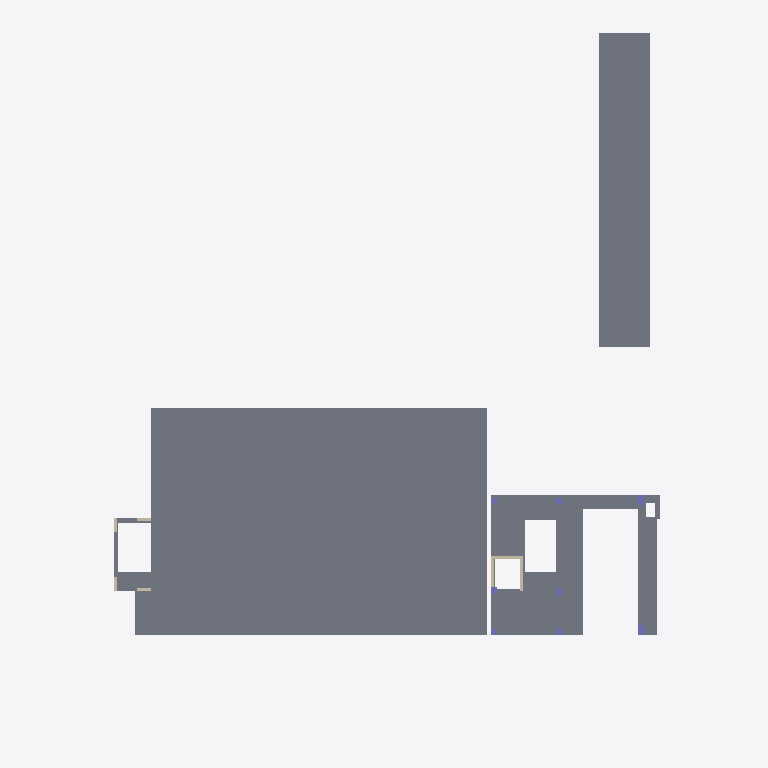
Plan cut of the same IFC building model at storey 'CUB TÉCNICOS' (level 2.50 m, cut at 3.90 m), seen from above with north up, elements coloured by IFC class: 8 columns (violet), 7 walls (beige), 3 slabs (grey). Cut surfaces are drawn darker.
Extent 39.7 m × 51.2 m × 11.4 m (x, y, z). Storeys (5): NIVEL 1 at 0.10 m; CUB TÉCNICOS at 2.50 m; NIVEL 2 at 3.60 m; N 3 at 7.10 m; CUBIERTA PUNTO FIJO at 9.60 m. Elements (198): 95 IfcBeam, 46 IfcSlab, 40 IfcColumn, 17 IfcWallStandardCase.

HEADER;
FILE_DESCRIPTION(('ViewDefinition [CoordinationView_V2.0]'),'2;1');
FILE_NAME('0001','2022-07-13T12:29:07',(''),(''),'ODA IFC SDK 22.8','22.1.21.13 - Exporter 22.4.0.0 - Alternate UI 22.4.0.0','');
FILE_SCHEMA(('IFC2X3'));
ENDSEC;
DATA;
#91=IFCPROJECT('3vOzHiHmP5QBKrcoX$LS6k',#20,'0001',$,$,'NAVARRA','Estado de proyecto',(#86),#83);
#116=IFCSITE('3vOzHiHmP5QBKrcoX$LS6i',#20,'Default',$,$,#115,$,$,.ELEMENT.,$,$,$,$,$);
#93=IFCBUILDING('3vOzHiHmP5QBKrcoX$LS6l',#20,'',$,$,#16,$,'',.ELEMENT.,$,$,$);
#96=IFCBUILDINGSTOREY('3vOzHiHmP5QBKrcoY0hIDP',#20,'NIVEL 1',$,'Level:Extremo inicial 8 mm',#95,$,'NIVEL 1',.ELEMENT.,0.0);
#100=IFCBUILDINGSTOREY('3vOzHiHmP5QBKrcoY0hIDL',#20,'CUB TÉCNICOS',$,'Level:Extremo inicial 8 mm',#99,$,'CUB TÉCNICOS',.ELEMENT.,2.399999999999999);
#104=IFCBUILDINGSTOREY('3vOzHiHmP5QBKrcoY0hIDM',#20,'NIVEL 2',$,'Level:Extremo inicial 8 mm',#103,$,'NIVEL 2',.ELEMENT.,3.5000000000000004);
#108=IFCBUILDINGSTOREY('3vOzHiHmP5QBKrcoY0hIDN',#20,'N 3',$,'Level:Extremo inicial 8 mm',#107,$,'N 3',.ELEMENT.,7.000000000000001);
#112=IFCBUILDINGSTOREY('3vOzHiHmP5QBKrcoY0hIDK',#20,'CUBIERTA PUNTO FIJO',$,'Level:Extremo inicial 8 mm',#111,$,'CUBIERTA PUNTO FIJO',.ELEMENT.,9.5);
#1384=IFCSLAB('2i60JoJOD5Tg3YpTXVRWO0',#20,'Floors : Floor : B1010.20 - 0.15m - Placa Maciza - Entrepisos',$,'Floor:B1010.20 - 0.15m - Placa Maciza - Entrepisos',#1342,#1363,'467774',.FLOOR.);
#1514=IFCSLAB('2i60JoJOD5Tg3YpTXVRWPt',#20,'Floors : Floor : B1010.20 - 0.15m - Placa Maciza - Entrepisos',$,'Floor:B1010.20 - 0.15m - Placa Maciza - Entrepisos',#1504,#1513,'467785',.FLOOR.);
#1385=IFCSLAB('35ixZF1ufC_ebT1X5xW7LJ',#20,'Floors : Floor : B1010.20 - 0.15m - Placa Maciza - Entrepisos:2',$,'Floor:B1010.20 - 0.15m - Placa Maciza - Entrepisos',#1383,#1382,'467774',.FLOOR.);
#1759=IFCWALLSTANDARDCASE('2i60JoJOD5Tg3YpTXVRWx7',#20,'Walls : Basic Wall : B1010.10 - 0.20m - Muro Estructual __Concreto_Entrepisos',$,'Basic Wall:B1010.10 - 0.20m - Muro Estructual __Concreto_Entrepisos',#1747,#1758,'470009');
#7020=IFCWALLSTANDARDCASE('3crAQA$Yv3$BuYn5IcsS7W',#20,'Walls : Basic Wall : B1010.10 - 0.20m - Muro Estructual __Concreto_Entrepisos',$,'Basic Wall:B1010.10 - 0.20m - Muro Estructual __Concreto_Entrepisos',#7008,#7019,'490086');
#6986=IFCWALLSTANDARDCASE('3crAQA$Yv3$BuYn5IcsSAm',#20,'Walls : Basic Wall : B1010.10 - 0.20m - Muro Estructual __Concreto_Entrepisos',$,'Basic Wall:B1010.10 - 0.20m - Muro Estructual __Concreto_Entrepisos',#6974,#6985,'489782');
#8564=IFCCOLUMN('3crAQA$Yv3$BuYn5IcsJHj',#20,'Structural Columns : Hormigón-Rectangular-Pilar : 0.40x0.70',$,'Hormigón-Rectangular-Pilar:0.40x0.70',#8563,#8560,'495595');
#8672=IFCCOLUMN('3crAQA$Yv3$BuYn5IcsJHn',#20,'Structural Columns : Hormigón-Rectangular-Pilar : 0.40x0.70',$,'Hormigón-Rectangular-Pilar:0.40x0.70',#8671,#8668,'495607');
#8528=IFCCOLUMN('3crAQA$Yv3$BuYn5IcsJIC',#20,'Structural Columns : Hormigón-Rectangular-Pilar : 0.45x0.45',$,'Hormigón-Rectangular-Pilar:0.45x0.45',#8527,#8524,'495370');
#8776=IFCWALLSTANDARDCASE('3crAQA$Yv3$BuYn5IcsIiK',#20,'Walls : Basic Wall : B1010.10 - 0.20m - Muro Estructual __Concreto_Entrepisos',$,'Basic Wall:B1010.10 - 0.20m - Muro Estructual __Concreto_Entrepisos',#8764,#8775,'495762');
#8810=IFCWALLSTANDARDCASE('3crAQA$Yv3$BuYn5IcsIiI',#20,'Walls : Basic Wall : B1010.10 - 0.20m - Muro Estructual __Concreto_Entrepisos',$,'Basic Wall:B1010.10 - 0.20m - Muro Estructual __Concreto_Entrepisos',#8798,#8809,'495764');
#8878=IFCWALLSTANDARDCASE('3crAQA$Yv3$BuYn5IcsIiU',#20,'Walls : Basic Wall : B1010.10 - 0.20m - Muro Estructual __Concreto_Entrepisos',$,'Basic Wall:B1010.10 - 0.20m - Muro Estructual __Concreto_Entrepisos',#8866,#8877,'495768');
#8844=IFCWALLSTANDARDCASE('3crAQA$Yv3$BuYn5IcsIiG',#20,'Walls : Basic Wall : B1010.10 - 0.20m - Muro Estructual __Concreto_Entrepisos',$,'Basic Wall:B1010.10 - 0.20m - Muro Estructual __Concreto_Entrepisos',#8832,#8843,'495766');
#8492=IFCCOLUMN('3crAQA$Yv3$BuYn5IcsJIE',#20,'Structural Columns : Hormigón-Rectangular-Pilar : 0.45x0.45',$,'Hormigón-Rectangular-Pilar:0.45x0.45',#8491,#8488,'495368');
#8600=IFCCOLUMN('3crAQA$Yv3$BuYn5IcsJHh',#20,'Structural Columns : Hormigón-Rectangular-Pilar : 0.45x0.45',$,'Hormigón-Rectangular-Pilar:0.45x0.45',#8599,#8596,'495597');
#8636=IFCCOLUMN('3crAQA$Yv3$BuYn5IcsJHr',#20,'Structural Columns : Hormigón-Rectangular-Pilar : 0.45x0.45',$,'Hormigón-Rectangular-Pilar:0.45x0.45',#8635,#8632,'495603');
#8708=IFCCOLUMN('3crAQA$Yv3$BuYn5IcsJH$',#20,'Structural Columns : Hormigón-Rectangular-Pilar : 0.45x0.45',$,'Hormigón-Rectangular-Pilar:0.45x0.45',#8707,#8704,'495609');
#8744=IFCCOLUMN('3crAQA$Yv3$BuYn5IcsIlk',#20,'Structural Columns : Hormigón-Rectangular-Pilar : 0.45x0.45',$,'Hormigón-Rectangular-Pilar:0.45x0.45',#8743,#8740,'495720');
ENDSEC;